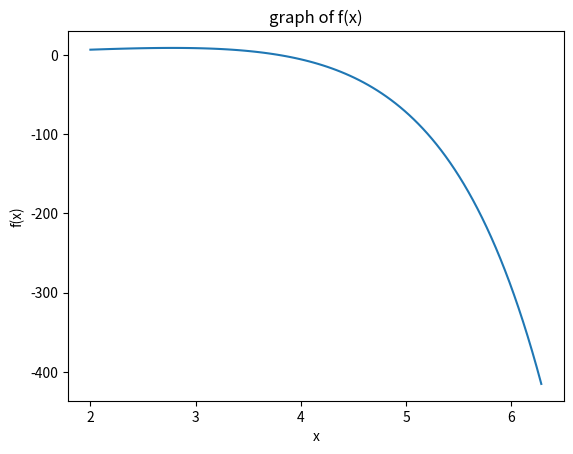

The matplotlib source for this figure:
import matplotlib.pyplot as plt
import numpy as np
x = np.linspace(2,2*np.pi,100)
y = np.sin(x) - np.exp(x) + 3*x**2 + np.log(x)
plt.plot(x,y)

plt.xlabel("x")
#Text(0.5, 0, 'x')
plt.ylabel("f(x)")
#Text(0, 0.5, 'f(x)')
plt.title("graph of f(x)")
#Text(0.5, 1.0, 'graph of f(x)')
plt.show()
